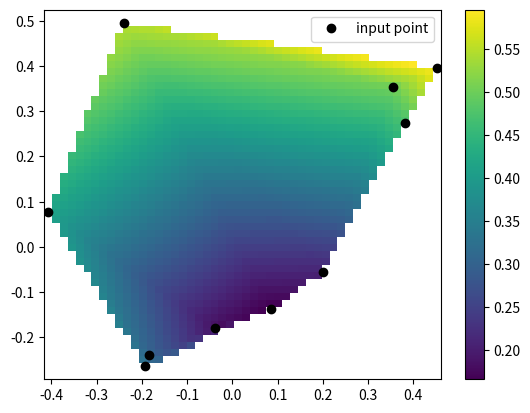

The matplotlib source for this figure:
from scipy.interpolate import LinearNDInterpolator
import numpy as np
import matplotlib.pyplot as plt
rng = np.random.default_rng()
x = rng.random(10) - 0.5
y = rng.random(10) - 0.5
z = np.hypot(x, y)
X = np.linspace(min(x), max(x))
Y = np.linspace(min(y), max(y))
X, Y = np.meshgrid(X, Y)  # 2D grid for interpolation
interp = LinearNDInterpolator(list(zip(x, y)), z)
Z = interp(X, Y)
plt.pcolormesh(X, Y, Z, shading='auto')
plt.plot(x, y, "ok", label="input point")
plt.legend()
plt.colorbar()
plt.axis("equal")
plt.show()